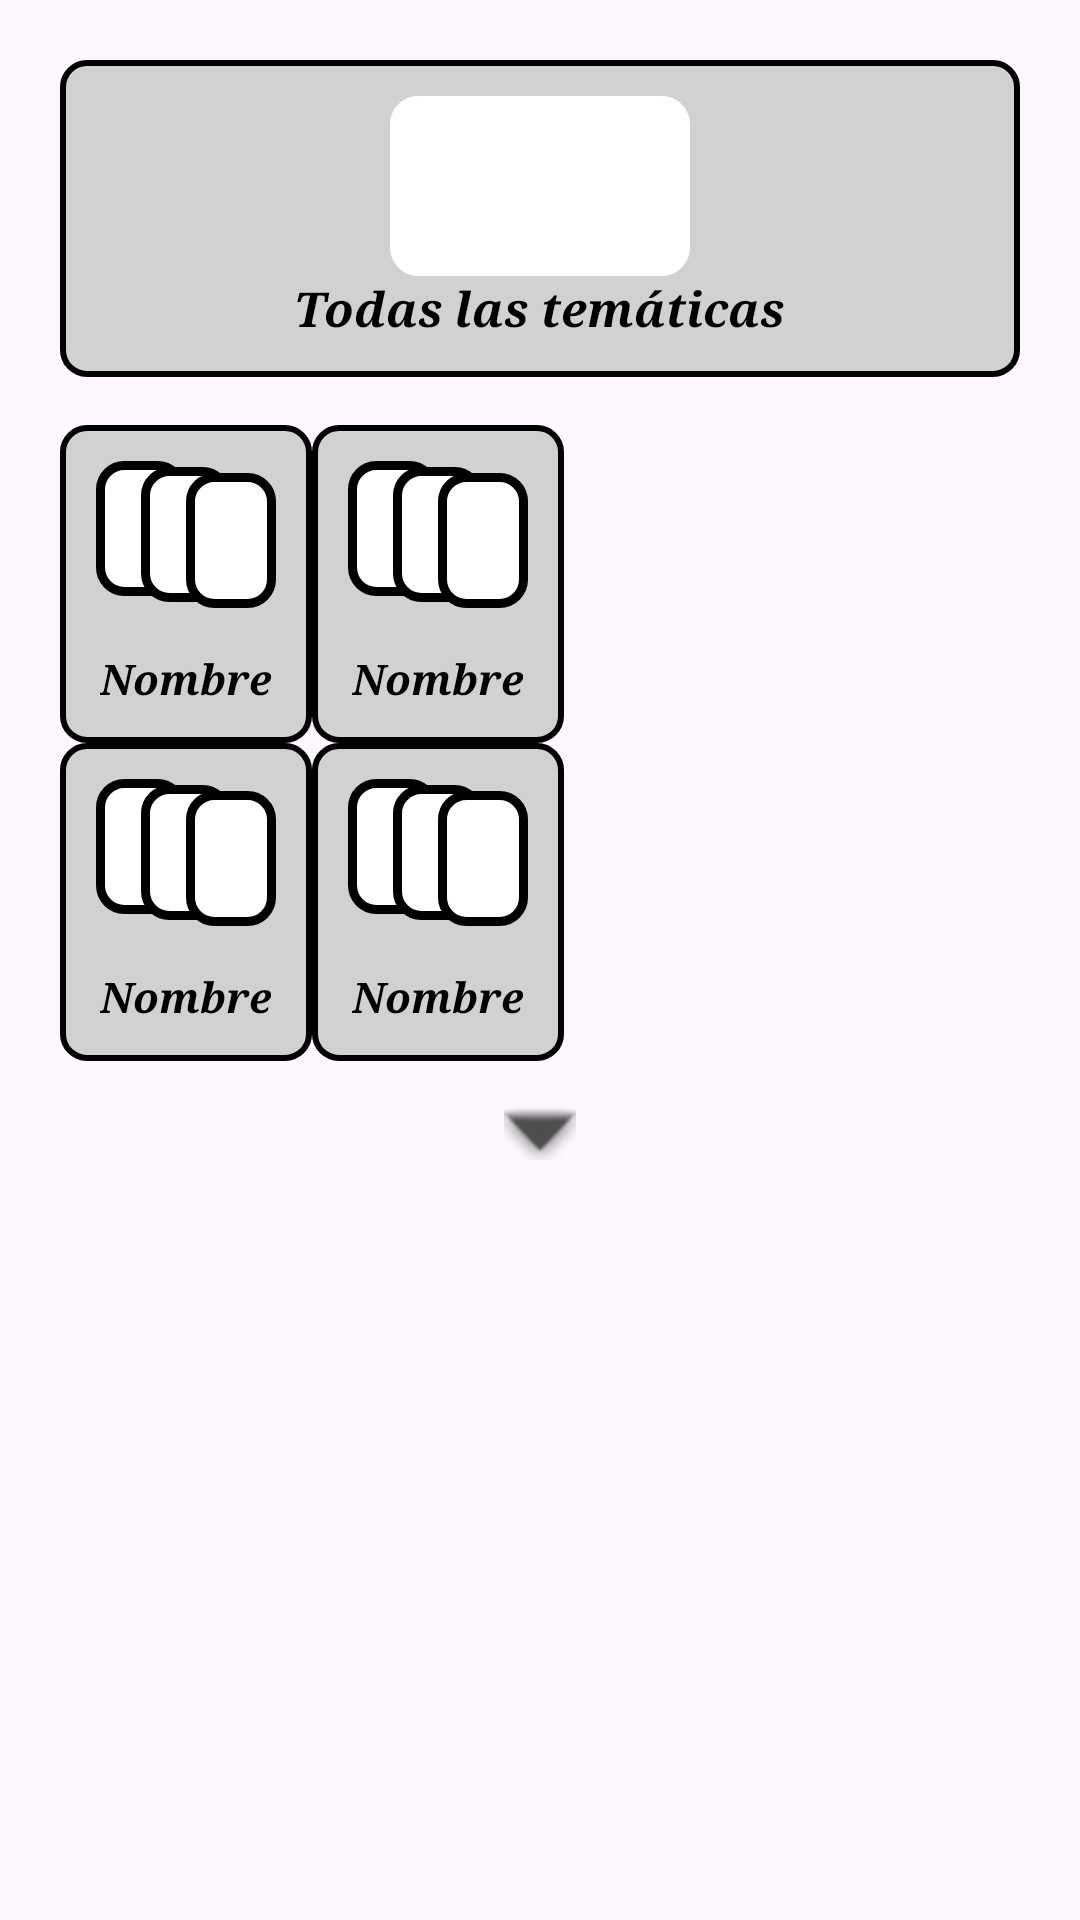

Layout XML and referenced resources for this Android screen:
<!-- AndroidManifest.xml: application theme Theme.SecretPanda -->
<!-- res/layout/dialog_tematicas.xml -->
<?xml version="1.0" encoding="utf-8"?>
<LinearLayout xmlns:android="http://schemas.android.com/apk/res/android"
    xmlns:app="http://schemas.android.com/apk/res-auto"
    android:layout_width="320dp"
    android:layout_height="wrap_content"
    android:background="@drawable/fondo_gris_claro_redondeado"
    android:orientation="vertical"
    android:padding="20dp">

    <LinearLayout
        android:id="@+id/opcion_todas"
        android:layout_width="match_parent"
        android:layout_height="wrap_content"
        android:layout_marginBottom="16dp"
        android:background="@drawable/fondo_boton_mision"
        android:gravity="center"
        android:orientation="vertical"
        android:padding="12dp">

        <ImageView
            android:layout_width="100dp"
            android:layout_height="60dp"
            android:src="@drawable/fondo_input_codigo"
            app:tint="#FFFFFF" />

        <TextView
            android:layout_width="wrap_content"
            android:layout_height="wrap_content"
            android:fontFamily="serif"
            android:text="Todas las temáticas"
            android:textColor="#000000"
            android:textSize="16sp"
            android:textStyle="bold|italic" />
    </LinearLayout>

    <GridLayout
        android:layout_width="match_parent"
        android:layout_height="wrap_content"
        android:alignmentMode="alignMargins"
        android:columnCount="2"
        android:rowCount="2">

        <include layout="@layout/item_tematica_dialog" android:id="@+id/card_coches" />
        <include layout="@layout/item_tematica_dialog" android:id="@+id/card_motos" />
        <include layout="@layout/item_tematica_dialog" android:id="@+id/card_perros" />
        <include layout="@layout/item_tematica_dialog" android:id="@+id/card_gatos" />

    </GridLayout>

    <ImageView
        android:layout_width="24dp"
        android:layout_height="24dp"
        android:layout_gravity="center"
        android:layout_marginTop="12dp"
        android:src="@android:drawable/arrow_down_float"
        app:tint="#4D4D4D" />

</LinearLayout>
<!-- res/layout/item_tematica_dialog.xml (included above) -->
<?xml version="1.0" encoding="utf-8"?>
<LinearLayout xmlns:android="http://schemas.android.com/apk/res/android"
    android:layout_width="0dp"
    android:layout_height="wrap_content"
    android:layout_columnWeight="1"
    android:layout_margin="8dp"
    android:background="@drawable/fondo_boton_mision"
    android:gravity="center"
    android:orientation="vertical"
    android:padding="12dp">

    <RelativeLayout
        android:layout_width="60dp"
        android:layout_height="55dp"
        android:layout_marginBottom="8dp">
        <View
            android:layout_width="30dp"
            android:layout_height="45dp"
            android:layout_alignParentStart="true"
            android:background="@drawable/fondo_input_codigo" />
        <View
            android:layout_width="30dp"
            android:layout_height="45dp"
            android:layout_centerHorizontal="true"
            android:layout_marginTop="2dp"
            android:background="@drawable/fondo_input_codigo" />
        <View
            android:layout_width="30dp"
            android:layout_height="45dp"
            android:layout_alignParentEnd="true"
            android:layout_marginTop="4dp"
            android:background="@drawable/fondo_input_codigo" />
    </RelativeLayout>

    <TextView
        android:id="@+id/tv_nombre_tematica"
        android:layout_width="wrap_content"
        android:layout_height="wrap_content"
        android:fontFamily="serif"
        android:text="Nombre"
        android:textColor="#000000"
        android:textSize="14sp"
        android:textStyle="bold|italic" />
</LinearLayout>
<!-- resources referenced by this layout -->
<resources>
  <!-- drawable fondo_boton_mision (drawable) -->
  <?xml version="1.0" encoding="utf-8"?>
  <shape xmlns:android="http://schemas.android.com/apk/res/android" android:shape="rectangle">
      <solid android:color="#D1D1D1" /> <stroke android:width="2dp" android:color="#000000" /> <corners android:radius="8dp" /> </shape>
  <!-- drawable fondo_input_codigo (drawable) -->
  <?xml version="1.0" encoding="utf-8"?>
  <shape xmlns:android="http://schemas.android.com/apk/res/android">
      <solid android:color="#FFFFFF" />
      <stroke android:width="3dp" android:color="#000000" />
      <corners android:radius="8dp" />
  </shape>
  <style name="Theme.SecretPanda" parent="Base.Theme.SecretPanda" />
  <style name="Base.Theme.SecretPanda" parent="Theme.Material3.DayNight.NoActionBar">
      </style>
</resources>
